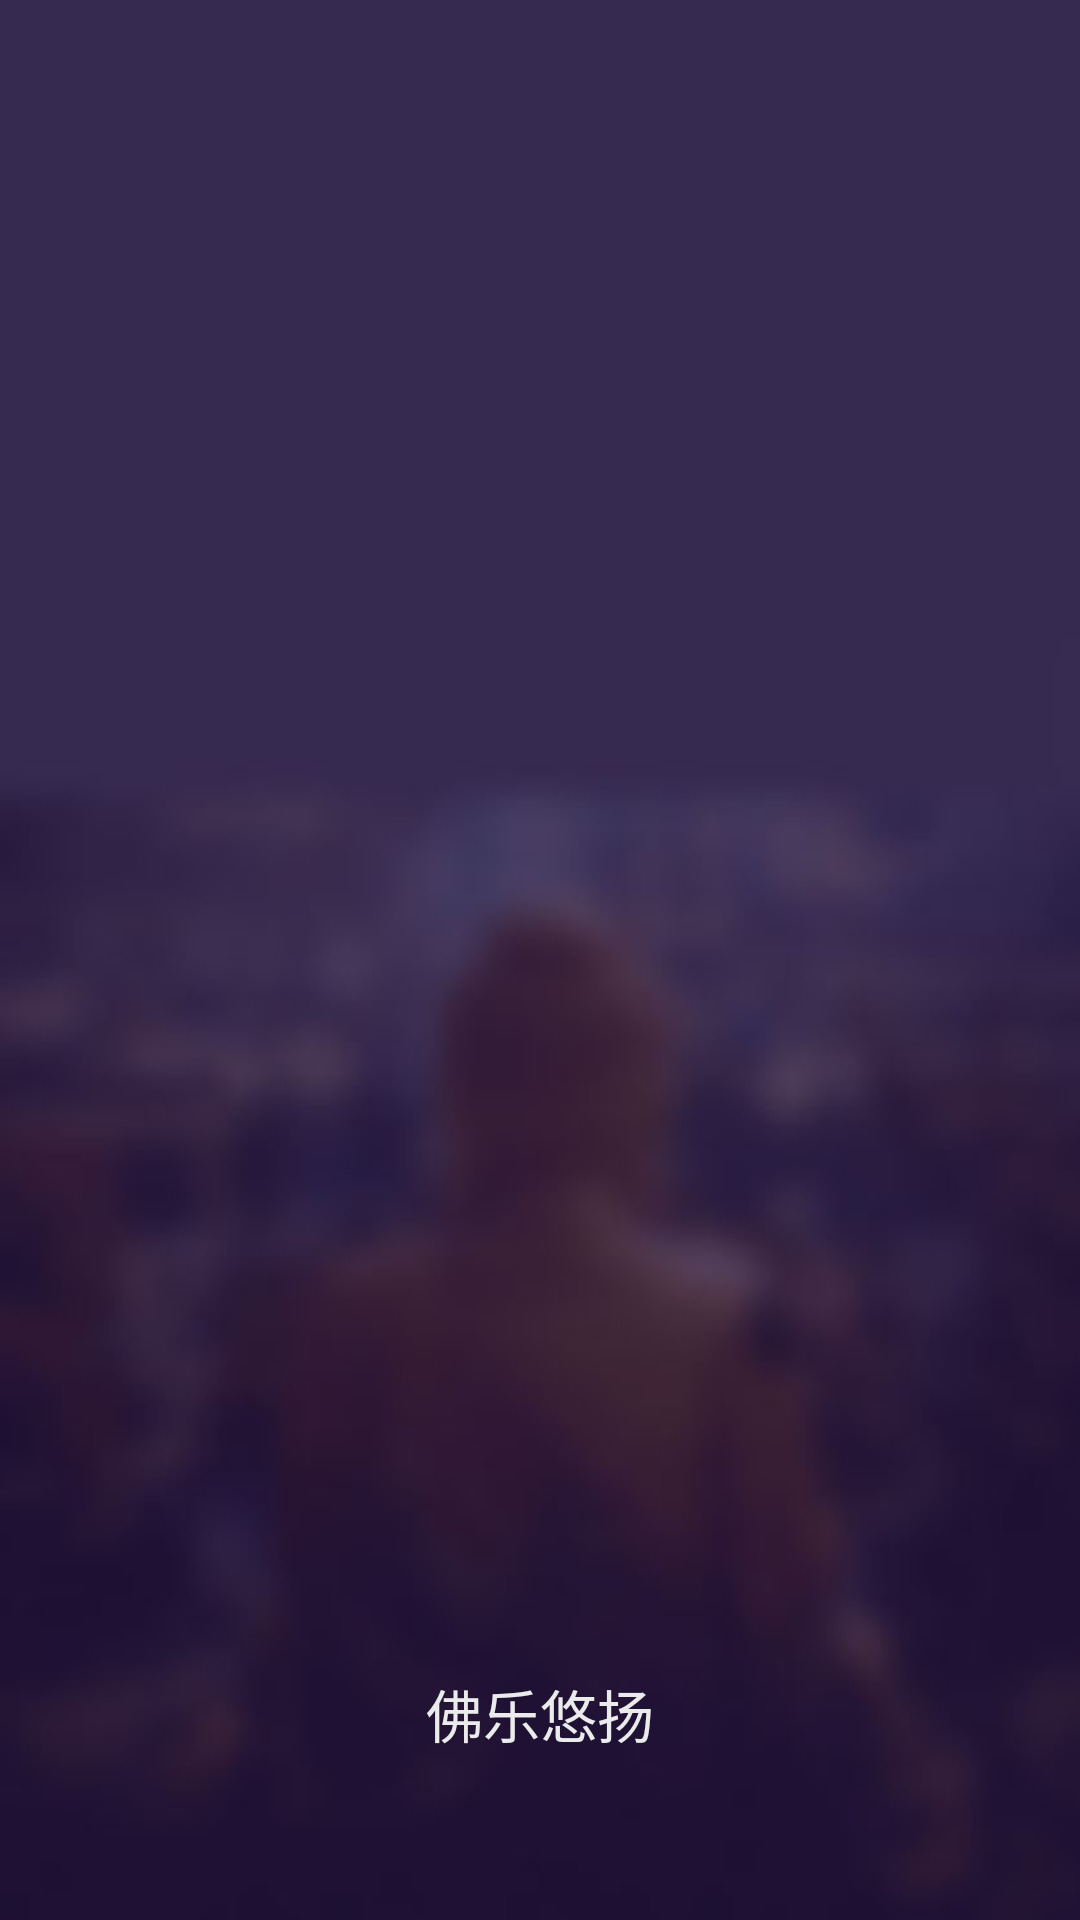

Here is an Android app screen rendered from its layout file. Give the layout XML and the strings, colors and styles it references.
<!-- AndroidManifest.xml: activity theme jishuTheme -->
<!-- res/layout/activity_jishu.xml -->
<?xml version="1.0" encoding="utf-8"?>
<RelativeLayout
    xmlns:android="http://schemas.android.com/apk/res/android"
    android:layout_width="match_parent"
    android:layout_height="match_parent" >

        <ImageView
            android:id="@+id/jishu_tupian"
            android:layout_width="match_parent"
            android:layout_height="wrap_content"
            android:adjustViewBounds="true"
            android:alpha="0.8"/>

    <TextView
        android:id="@+id/use_fenzhong"
        android:layout_alignParentBottom="true"
        android:textSize="19sp"
        android:layout_margin="40dp"
        android:paddingBottom="15dp"
        android:textColor="#EBEBEB"
        android:layout_centerHorizontal="true"
        android:layout_width="wrap_content"
        android:layout_height="wrap_content"
        android:text="@string/foyueyouyang"/>

    <TextView
        android:id="@+id/use_tianshu"
        android:layout_above="@id/use_fenzhong"
        android:textSize="27sp"
        android:paddingBottom="15dp"
        android:layout_margin="40dp"
        android:textColor="#FAFAFA"
        android:layout_centerHorizontal="true"
        android:layout_width="wrap_content"
        android:layout_height="wrap_content" />

</RelativeLayout>
<!-- resources referenced by this layout -->
<resources>
  <string name="foyueyouyang"> 佛乐悠扬 </string>
  <style name="jishuTheme" parent="Noanimation">
          <item name="android:windowBackground">@drawable/jishu_background</item>
      </style>
  <style name="Noanimation" parent="AppTheme">
          <item name="android:windowAnimationStyle">@style/nullAnimation</item>
          <item name="android:windowNoTitle">true</item>
      </style>
  <!-- drawable jishu_background: jpg bitmap (drawable, 25071 bytes) -->
  <style name="AppTheme" parent="Theme.AppCompat.Light.DarkActionBar">
          <item name="colorPrimary">@color/colorPrimary</item>
          <item name="colorPrimaryDark">@color/beijin</item>
          <item name="colorAccent">@color/colorAccent</item>
      </style>
  <style name="nullAnimation">
          <item name="android:activityOpenEnterAnimation">@null</item>
          <item name="android:activityOpenExitAnimation">@null</item>
          <item name="android:activityCloseEnterAnimation">@null</item>
          <item name="android:activityCloseExitAnimation">@null</item>
          <item name="android:taskOpenEnterAnimation">@null</item>
          <item name="android:taskOpenExitAnimation">@null</item>
          <item name="android:taskCloseEnterAnimation">@null</item>
          <item name="android:taskCloseExitAnimation">@null</item>
          <item name="android:taskToFrontEnterAnimation">@null</item>
          <item name="android:taskToFrontExitAnimation">@null</item>
          <item name="android:taskToBackEnterAnimation">@null</item>
          <item name="android:taskToBackExitAnimation">@null</item>
      </style>
  <color name="colorPrimary">#3F51B5</color>
  <color name="beijin">#1d214c</color>
  <color name="colorAccent">#FF4081</color>
</resources>
